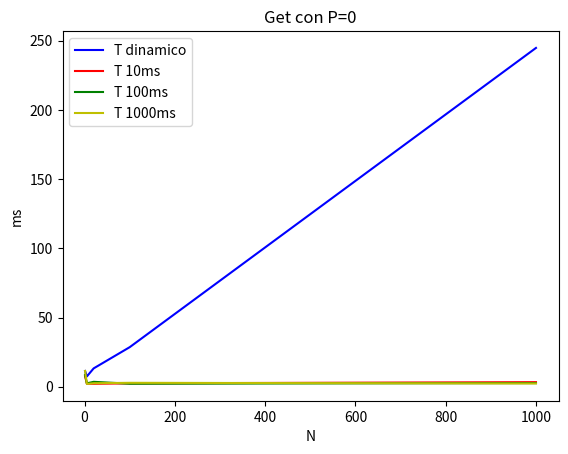

Generate this figure with matplotlib:
import matplotlib.pyplot as plt

if __name__ == '__main__':

   y_td=[11.39, 7.45, 13.25, 28.6, 244.73]
   x_td=[1, 5, 20, 100, 1000]
   plt.xlabel("N")
   plt.ylabel("ms")
   plt.title("Get con P=0")
   plt.plot(x_td, y_td, 'b', label="T dinamico")
   y_t10 = [7.65, 2.17, 2.13, 2.45, 3.31]
   x_t10 = [1, 5, 20, 100, 1000]
   plt.plot(x_t10, y_t10, 'r', label="T 10ms")
   y_t100 = [8.59, 2.45, 3.55, 2.17, 2.65]
   x_t100 = [1, 5, 20, 100, 1000]
   plt.plot(x_t100, y_t100, 'g', label="T 100ms")
   y_t1000 = [11.39, 2.03, 2.53, 2.83, 2.34]
   x_t1000 = [1, 5, 20, 100, 1000]
   plt.plot(x_t1000, y_t1000, 'y', label="T 1000ms")
   plt.legend(["T dinamico", "T 10ms", "T 100ms", "T 1000ms"])
   plt.show()